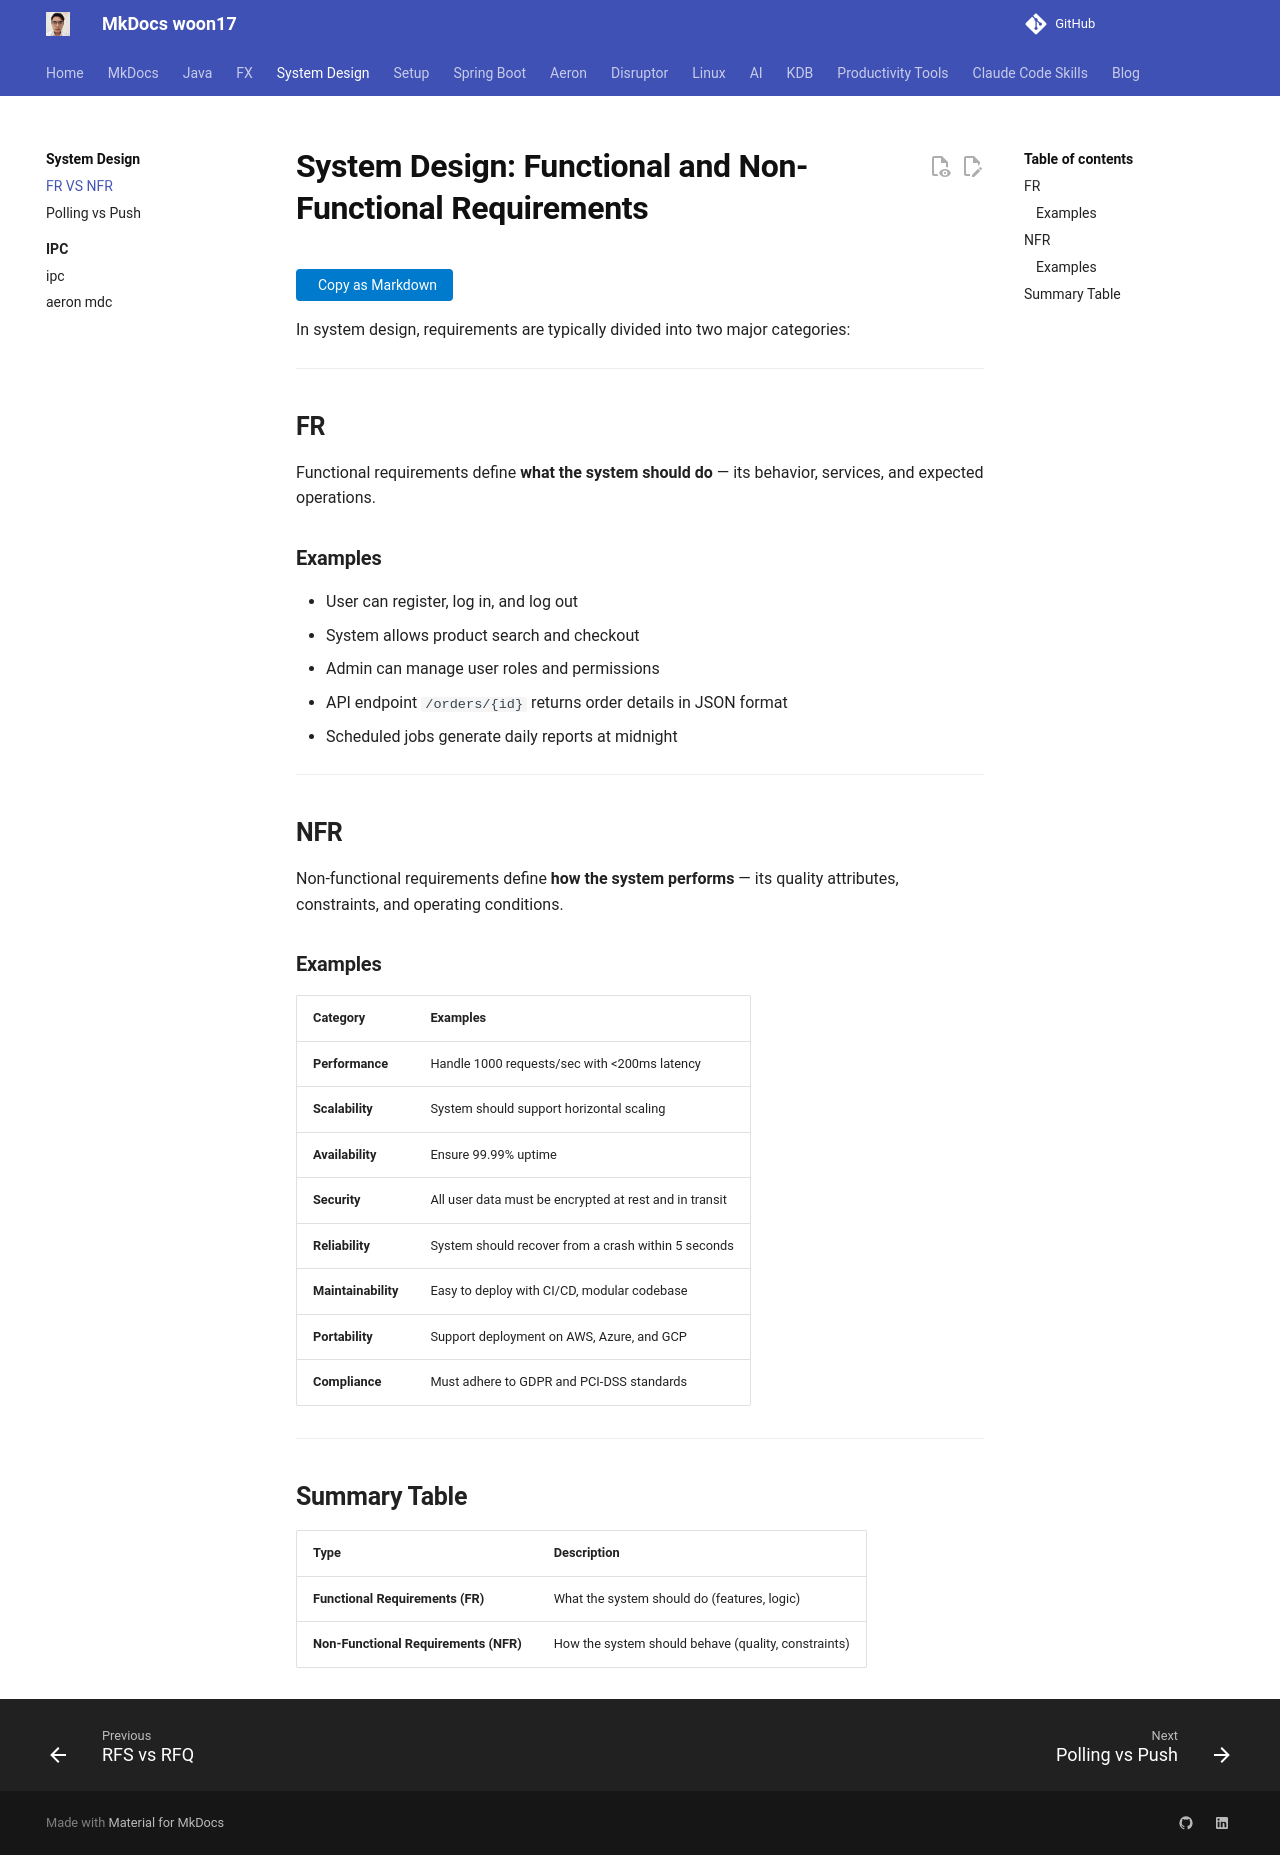

repository: woon17/docs · page: system_design/frAndNfre/index.html · generator: mkdocs

# System Design: Functional and Non-Functional Requirements

In system design, requirements are typically divided into two major categories:

---

## FR

Functional requirements define **what the system should do** — its behavior, services, and expected operations.

### Examples
- User can register, log in, and log out
- System allows product search and checkout
- Admin can manage user roles and permissions
- API endpoint `/orders/{id}` returns order details in JSON format
- Scheduled jobs generate daily reports at midnight

---

## NFR

Non-functional requirements define **how the system performs** — its quality attributes, constraints, and operating conditions.

### Examples

| Category         | Examples                                                      |
|------------------|---------------------------------------------------------------|
| **Performance**  | Handle 1000 requests/sec with <200ms latency                  |
| **Scalability**  | System should support horizontal scaling                      |
| **Availability** | Ensure 99.99% uptime                                          |
| **Security**     | All user data must be encrypted at rest and in transit       |
| **Reliability**  | System should recover from a crash within 5 seconds           |
| **Maintainability** | Easy to deploy with CI/CD, modular codebase              |
| **Portability**  | Support deployment on AWS, Azure, and GCP                     |
| **Compliance**   | Must adhere to GDPR and PCI-DSS standards                     |

---

## Summary Table

| Type                      | Description                                     |
|---------------------------|-------------------------------------------------|
| **Functional Requirements (FR)**     | What the system should do (features, logic)    |
| **Non-Functional Requirements (NFR)** | How the system should behave (quality, constraints) |
